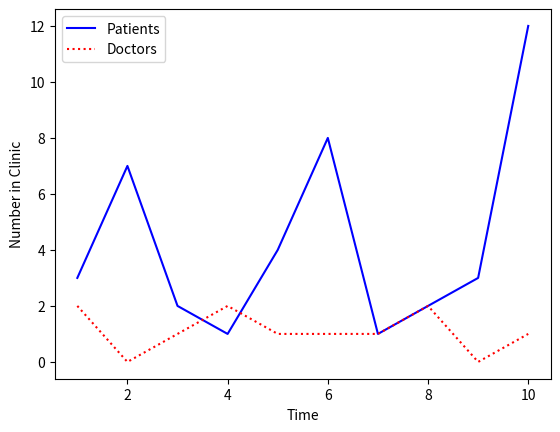

Generate this figure with matplotlib:
#!/usr/bin/env python3
# -*- coding: utf-8 -*-
"""
Created on Thu Aug  6 11:25:28 2020

[redacted]
"""

import matplotlib.pyplot as plt # provides matlab-style plotting interface

# Data to plot
time = [1,2,3,4,5,6,7,8,9,10]

patients = [3,7,2,1,4,8,1,2,3,12]
doctors = [2,0,1,2,1,1,1,2,0,1]

# Create a figure object and an axes object, and add the axes object as a
# subplot of the figure object
figure_1, ax = plt.subplots()

# Set x axis and y axis labels
ax.set_xlabel('Time')
ax.set_ylabel('Number in Clinic')

# Plot our data, and set each dataset we plot to a different colour / style
ax.plot(time, patients, color="blue", linestyle="-", label="Patients")
ax.plot(time, doctors, color="red", linestyle=":", label="Doctors")

# Create and set up a legend
ax.legend(loc="upper left")

# Show the figure
figure_1.show()

figure_1.savefig("figure_1.pdf")

